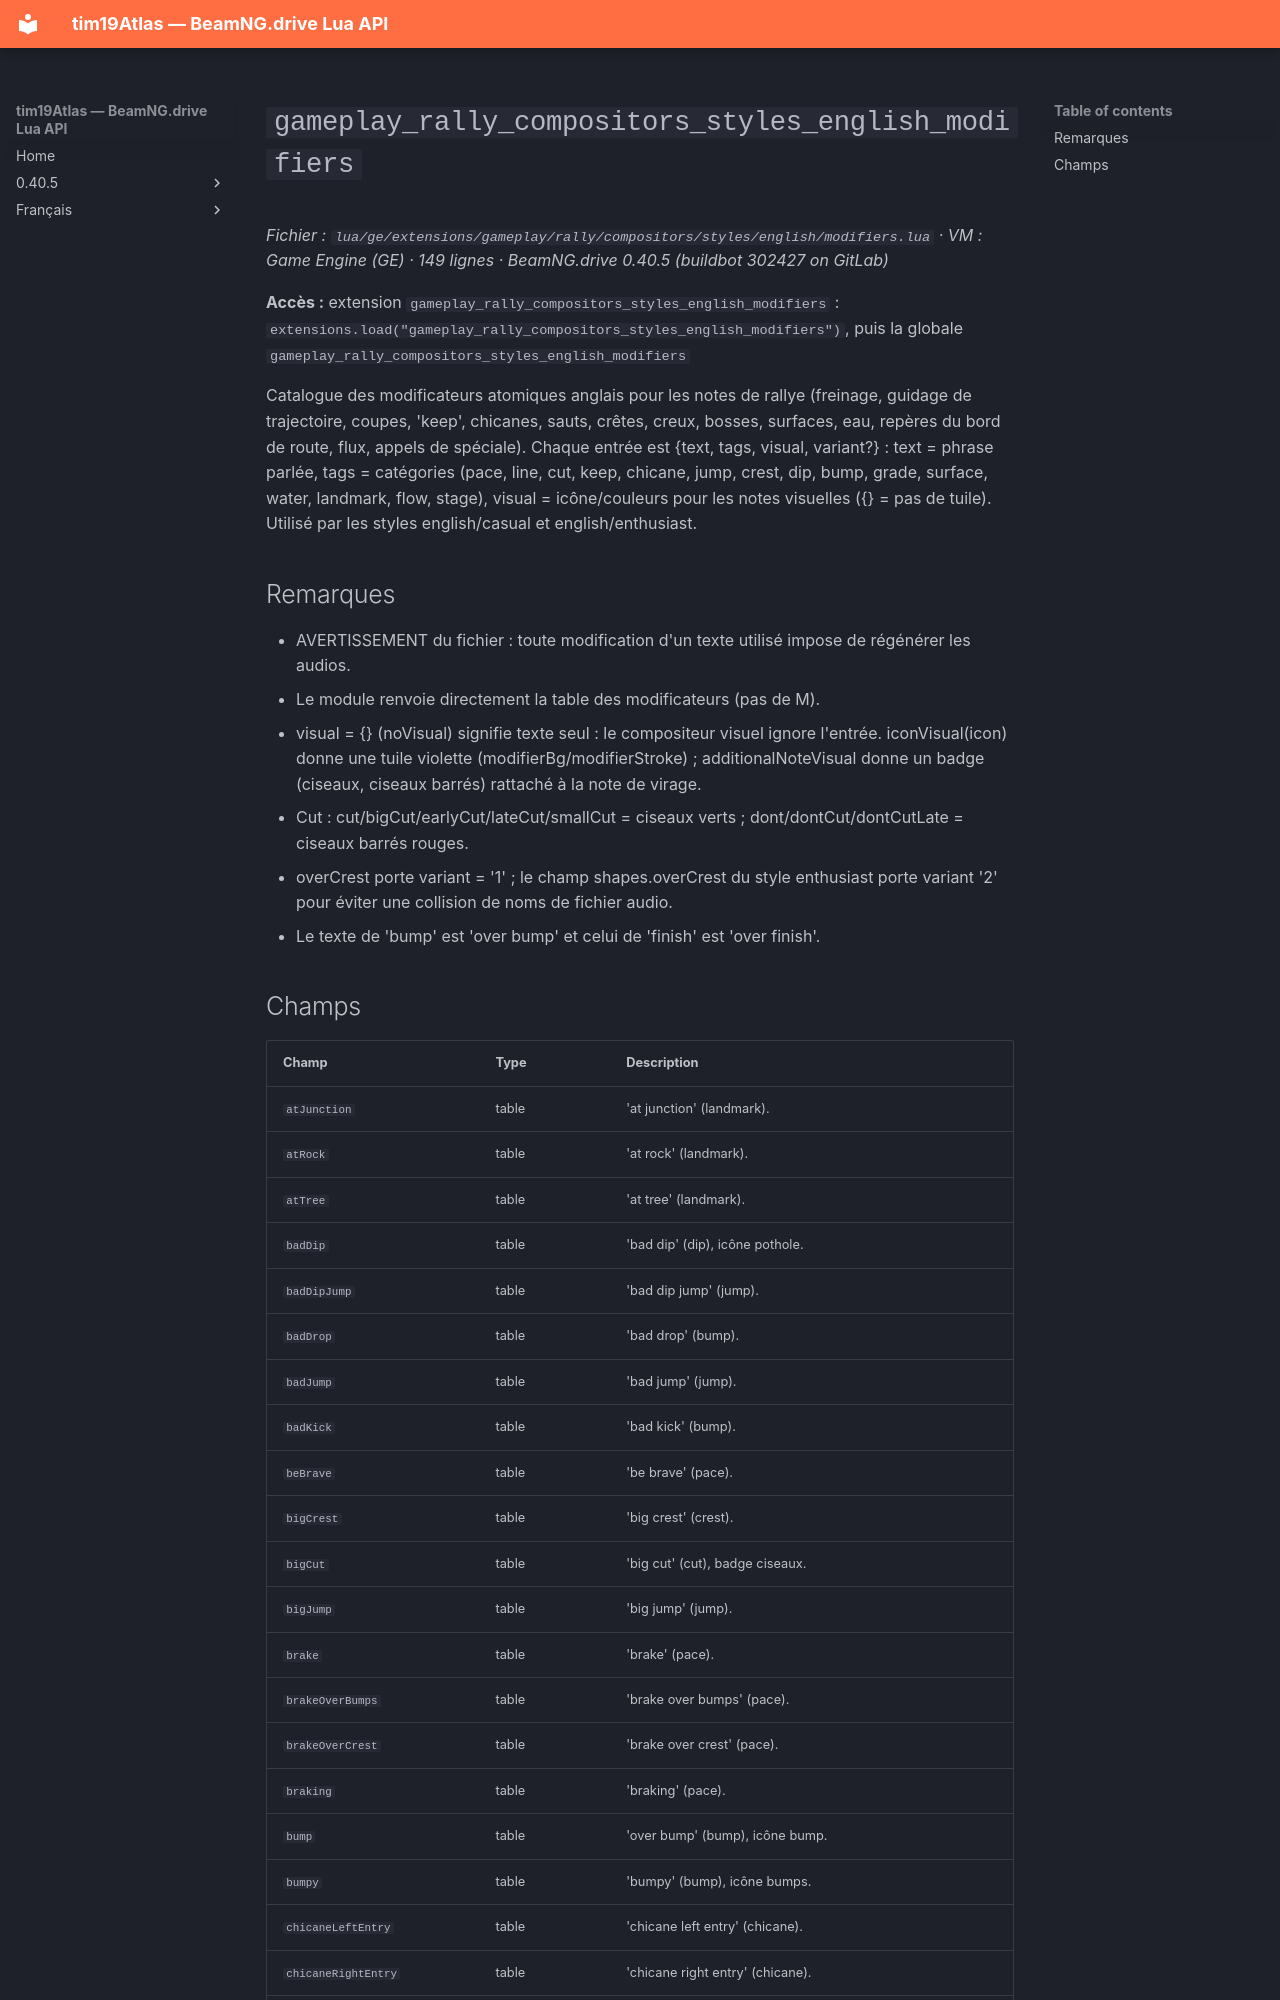

repository: Tim0219800/beamng-lua-atlas · page: fr/0.40.5/ge/extensions/gameplay/rally/compositors/styles/english/modifiers.html · generator: mkdocs

# `gameplay_rally_compositors_styles_english_modifiers`

*Fichier : `lua/ge/extensions/gameplay/rally/compositors/styles/english/modifiers.lua` · VM : Game Engine (GE) · 149 lignes · BeamNG.drive 0.40.5 (buildbot 302427 on GitLab)*

**Accès :** extension `gameplay_rally_compositors_styles_english_modifiers` : `extensions.load("gameplay_rally_compositors_styles_english_modifiers")`, puis la globale `gameplay_rally_compositors_styles_english_modifiers`

Catalogue des modificateurs atomiques anglais pour les notes de rallye (freinage, guidage de trajectoire, coupes, 'keep', chicanes, sauts, crêtes, creux, bosses, surfaces, eau, repères du bord de route, flux, appels de spéciale). Chaque entrée est {text, tags, visual, variant?} : text = phrase parlée, tags = catégories (pace, line, cut, keep, chicane, jump, crest, dip, bump, grade, surface, water, landmark, flow, stage), visual = icône/couleurs pour les notes visuelles ({} = pas de tuile). Utilisé par les styles english/casual et english/enthusiast.

## Remarques

- AVERTISSEMENT du fichier : toute modification d'un texte utilisé impose de régénérer les audios.
- Le module renvoie directement la table des modificateurs (pas de M).
- visual = {} (noVisual) signifie texte seul : le compositeur visuel ignore l'entrée. iconVisual(icon) donne une tuile violette (modifierBg/modifierStroke) ; additionalNoteVisual donne un badge (ciseaux, ciseaux barrés) rattaché à la note de virage.
- Cut : cut/bigCut/earlyCut/lateCut/smallCut = ciseaux verts ; dont/dontCut/dontCutLate = ciseaux barrés rouges.
- overCrest porte variant = '1' ; le champ shapes.overCrest du style enthusiast porte variant '2' pour éviter une collision de noms de fichier audio.
- Le texte de 'bump' est 'over bump' et celui de 'finish' est 'over finish'.
